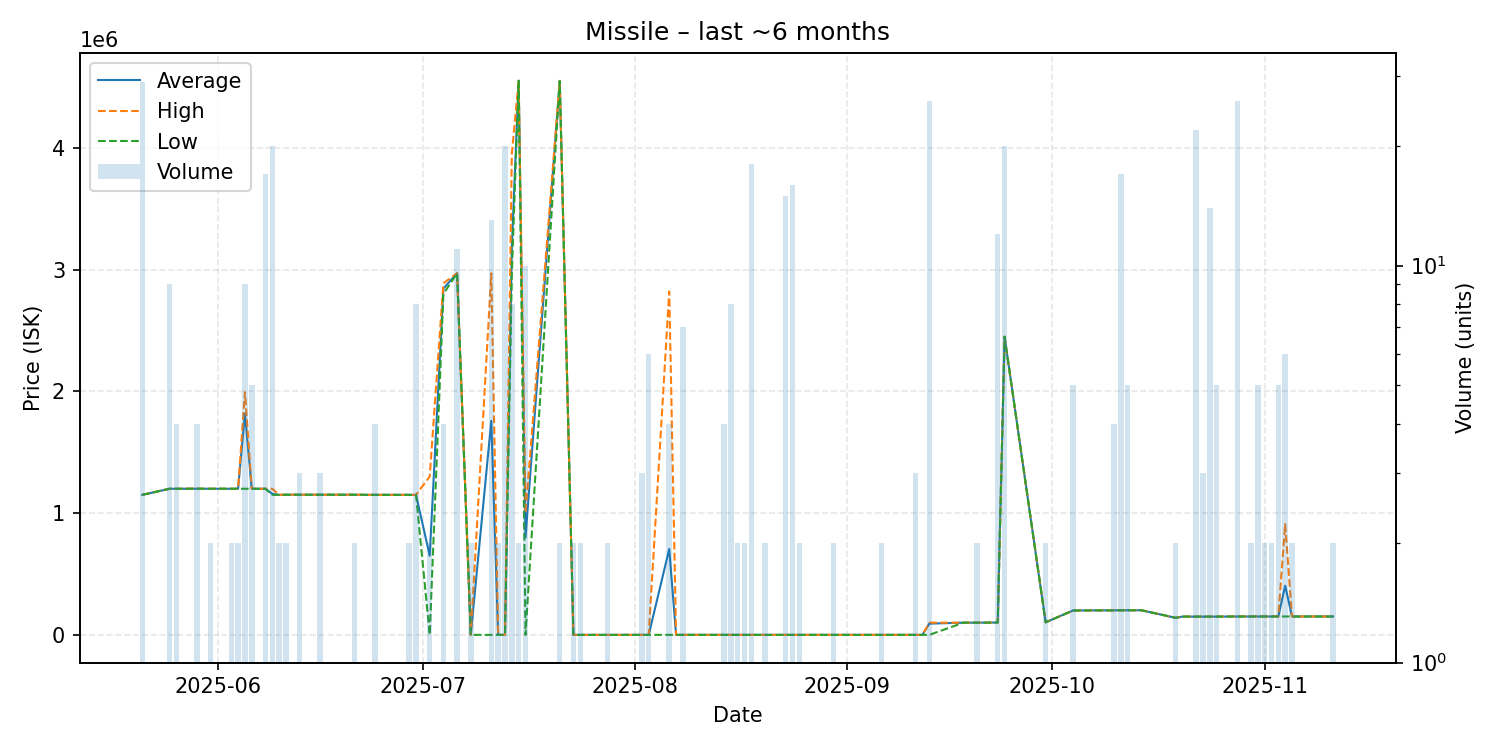

Data behind this chart, as committed beside it:
date, average, highest, lowest, order_count, volume
2025-05-21, 1150000, 1150000, 1150000, 2, 29
2025-05-25, 1200000, 1200000, 1200000, 2, 9
2025-05-26, 1200000, 1200000, 1200000, 2, 4
2025-05-29, 1200250, 1201000, 1200000, 2, 4
2025-05-31, 1200000, 1200000, 1200000, 1, 2
2025-06-02, 1200000, 1200000, 1200000, 1, 1
2025-06-03, 1200000, 1200000, 1200000, 1, 2
2025-06-04, 1200000, 1200000, 1200000, 1, 2
2025-06-05, 1818000, 1994000, 1200000, 5, 9
2025-06-06, 1200000, 1200000, 1200000, 1, 5
2025-06-08, 1200000, 1200000, 1200000, 1, 17
2025-06-09, 1157500, 1200000, 1150000, 3, 20
2025-06-10, 1150000, 1150000, 1150000, 1, 2
2025-06-11, 1151000, 1151000, 1151000, 1, 2
2025-06-13, 1151000, 1151000, 1151000, 2, 3
2025-06-16, 1151000, 1151000, 1151000, 2, 3
2025-06-21, 1151000, 1151000, 1151000, 1, 2
2025-06-23, 1150000, 1150000, 1150000, 1, 1
2025-06-24, 1150000, 1150000, 1150000, 2, 4
2025-06-26, 1150000, 1150000, 1150000, 1, 1
2025-06-28, 1150000, 1150000, 1150000, 1, 1
2025-06-29, 1150000, 1150000, 1150000, 1, 2
2025-06-30, 1150000, 1150000, 1150000, 1, 8
2025-07-02, 650000, 1300000, 0.01, 2, 2
2025-07-04, 2844000, 2888000, 2800000, 2, 4
2025-07-06, 2970000, 2970000, 2970000, 2, 11
2025-07-08, 0.01, 0.01, 0.01, 2, 2
2025-07-11, 1757846, 2970000, 0.01, 4, 13
2025-07-12, 0.01, 0.01, 0.01, 1, 2
2025-07-13, 0.01, 0.01, 0.01, 2, 20
2025-07-14, 3187500, 3950000, 2965000, 5, 8
2025-07-15, 4551000, 4551000, 4551000, 1, 2
2025-07-16, 799000, 999000, 0.02, 3, 10
2025-07-21, 4549000, 4549000, 4549000, 1, 2
2025-07-23, 0.01, 0.01, 0.01, 1, 2
2025-07-24, 0.01, 0.01, 0.01, 1, 2
2025-07-26, 0.01, 0.01, 0.01, 1, 1
2025-07-28, 0.01, 0.01, 0.01, 1, 2
2025-07-29, 0.01, 0.01, 0.01, 1, 1
2025-08-02, 100.0, 100.0, 100.0, 2, 3
2025-08-03, 100, 100.1, 100.0, 3, 6
2025-08-06, 705075, 2820000, 100.0, 3, 4
2025-08-07, 100.0, 100.0, 100.0, 1, 1
2025-08-08, 100.0, 100.0, 100.0, 2, 7
2025-08-09, 100.0, 100.0, 100.0, 1, 1
2025-08-14, 123.5, 123.5, 123.5, 1, 4
2025-08-15, 100.0, 100.0, 100.0, 2, 8
2025-08-16, 100.0, 100.0, 100.0, 1, 2
2025-08-17, 100.0, 100.0, 100.0, 1, 2
2025-08-18, 100.0, 100.0, 100.0, 2, 18
2025-08-20, 100.0, 100.0, 100.0, 1, 2
2025-08-23, 100.0, 100.0, 100.0, 1, 15
2025-08-24, 100.0, 100.0, 100.0, 2, 16
2025-08-25, 100.0, 100.0, 100.0, 1, 2
2025-08-26, 100.0, 100.0, 100.0, 1, 1
2025-08-27, 100.0, 100.0, 100.0, 1, 1
2025-08-30, 100.0, 100.0, 100.0, 1, 2
2025-09-06, 100.0, 100.0, 100.0, 1, 2
2025-09-11, 100.0, 100.0, 100.0, 2, 3
2025-09-12, 100.0, 100.0, 100.0, 1, 1
... 32 more rows
